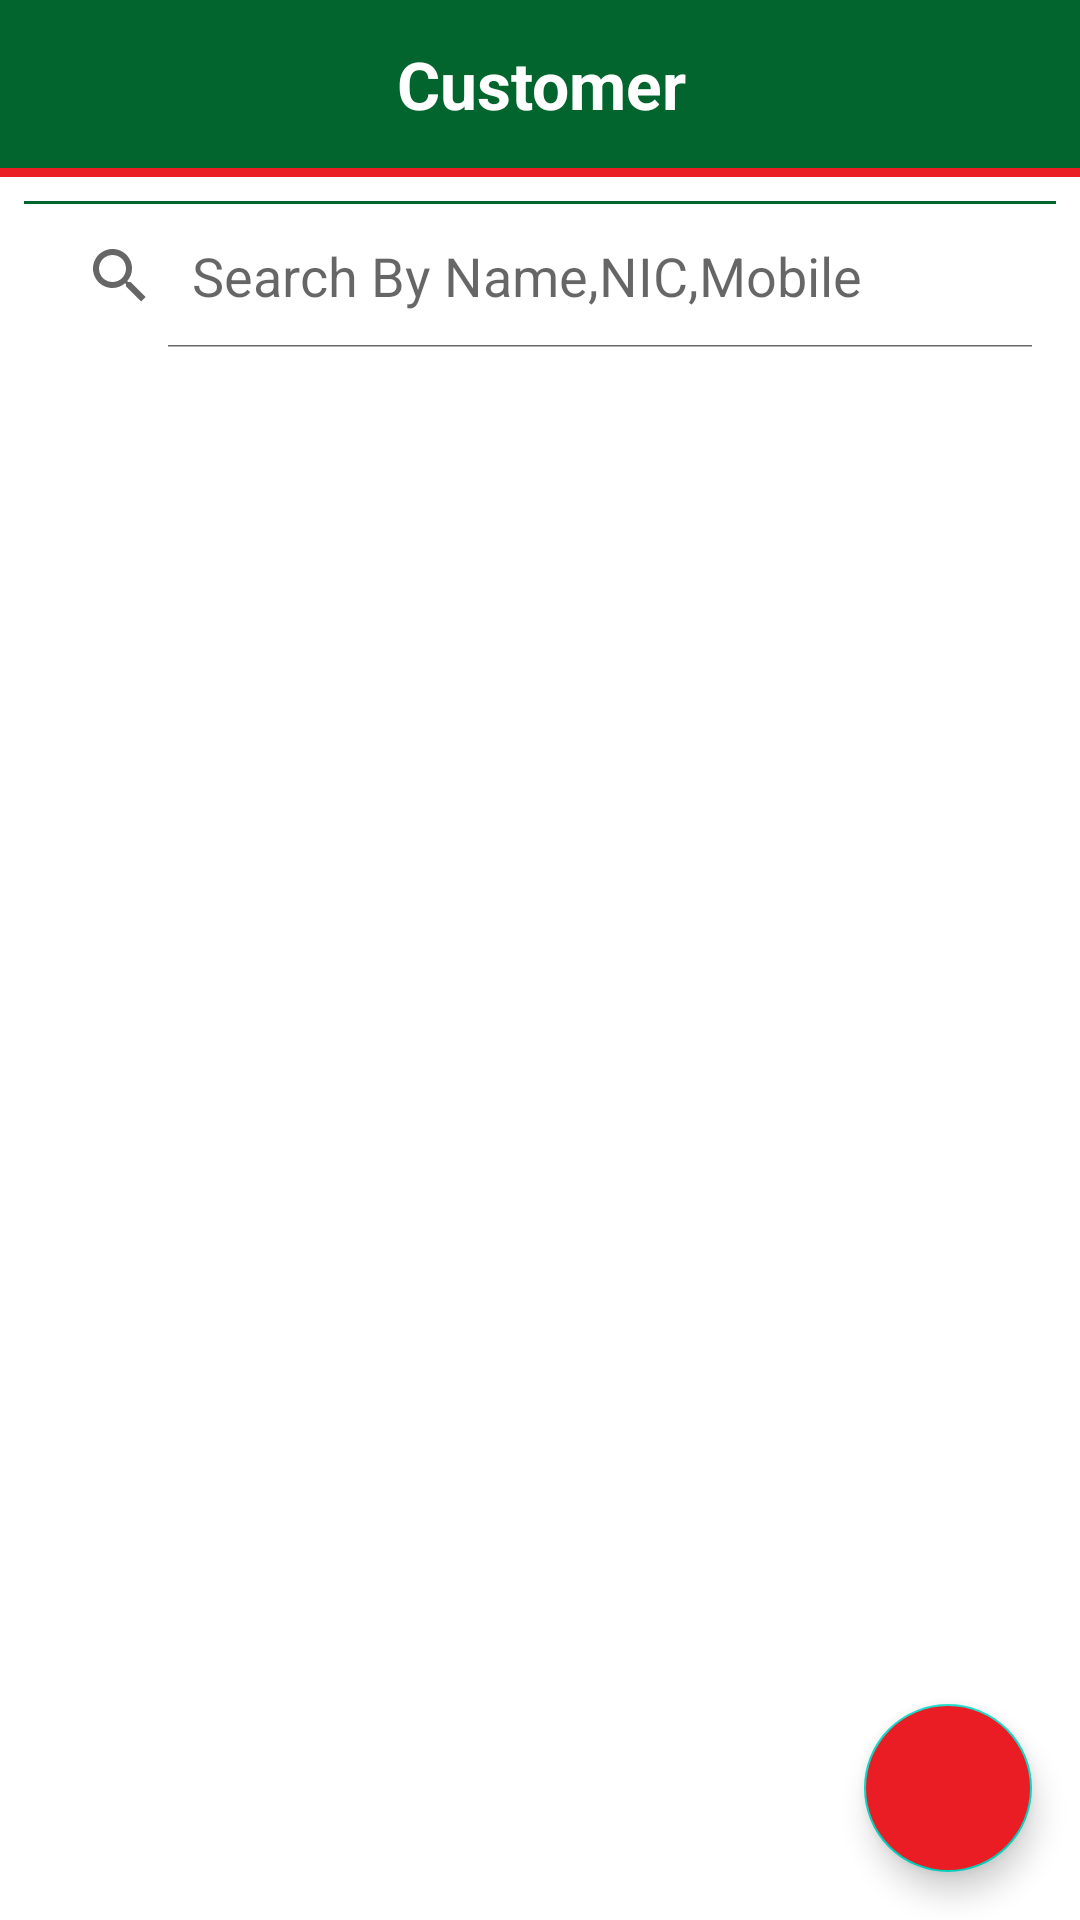

Reconstruct the res/layout file that produces this screen, plus the resources it refers to.
<!-- AndroidManifest.xml: application theme Theme.PrimLand -->
<!-- res/layout/activity_customer.xml -->
<?xml version="1.0" encoding="utf-8"?>
<androidx.constraintlayout.widget.ConstraintLayout xmlns:android="http://schemas.android.com/apk/res/android"
    xmlns:app="http://schemas.android.com/apk/res-auto"
    xmlns:tools="http://schemas.android.com/tools"
    android:layout_width="match_parent"
    android:background="@drawable/background"
    android:layout_height="match_parent"
    tools:context=".CustomerActivity" >

    <FrameLayout
        android:id="@+id/frameLayout"
        android:layout_width="fill_parent"
        android:layout_height="wrap_content"
        android:background="@color/red"
        app:layout_constraintEnd_toEndOf="parent"
        app:layout_constraintStart_toStartOf="parent"
        app:layout_constraintTop_toTopOf="parent">

        <androidx.appcompat.widget.Toolbar
            android:id="@+id/toolbar"
            android:layout_width="match_parent"
            android:layout_height="wrap_content"
            android:layout_marginBottom="3dp"
            android:background="@color/colorPrimary"
            android:gravity="center"
            android:minHeight="?attr/actionBarSize"

            android:theme="?attr/actionBarTheme">

            <RelativeLayout
                android:layout_width="match_parent"
                android:layout_height="match_parent"
                android:layout_marginRight="15dp"
                android:orientation="horizontal">







                <TextView
                    android:layout_width="match_parent"
                    android:layout_height="wrap_content"
                    android:gravity="center"
                    android:text="@string/customer_title"
                    android:textSize="22sp"
                    android:textColor="@color/white"
                    android:textStyle="bold" />

            </RelativeLayout>


        </androidx.appcompat.widget.Toolbar>


    </FrameLayout>


    <FrameLayout
        android:layout_width="match_parent"
        android:layout_height="wrap_content"
        android:layoutDirection="rtl"
        android:layout_marginTop="8dp"
        android:layout_marginRight="8dp"
        android:layout_marginLeft="8dp"
        android:background="@color/colorPrimary"
        app:layout_constraintBottom_toBottomOf="parent"
        app:layout_constraintEnd_toEndOf="parent"
        app:layout_constraintStart_toStartOf="parent"
        app:layout_constraintTop_toBottomOf="@+id/frameLayout"
        app:layout_constraintVertical_bias="0.0">

            <RelativeLayout
                android:layout_width="match_parent"
                android:layout_height="wrap_content"
                android:layout_marginTop="1dp"
                tools:layout_editor_absoluteX="1dp"
                tools:layout_editor_absoluteY="62dp">

                <SearchView

                    android:id="@+id/customer_search"
                    android:layout_width="match_parent"
                    android:layout_height="wrap_content"
                    android:background="@color/white"
                    android:queryHint="@string/customer_search_hint"
                    android:iconifiedByDefault="false"
                    app:layout_constraintStart_toStartOf="parent"
                    app:layout_constraintVertical_bias="0.0">


                </SearchView>


            </RelativeLayout>

    </FrameLayout>

    <com.google.android.material.floatingactionbutton.FloatingActionButton
        android:id="@+id/floatingActionButton_customer"
        android:layout_width="wrap_content"
        android:layout_height="wrap_content"
        android:layout_marginBottom="16dp"
        android:layout_marginEnd="16dp"
        android:backgroundTint="@color/red"
        android:src="@drawable/plus_icon"
        app:layout_constraintBottom_toBottomOf="parent"
        app:layout_constraintEnd_toEndOf="parent"
        app:tint="@color/white">

    </com.google.android.material.floatingactionbutton.FloatingActionButton>



</androidx.constraintlayout.widget.ConstraintLayout>
<!-- resources referenced by this layout -->
<resources>
  <color name="colorPrimary">#01652d</color>
  <color name="red">#ea1d24</color>
  <color name="white">#FFFFFF</color>
  <string name="customer_search_hint">Search By Name,NIC,Mobile</string>
  <string name="customer_title">Customer</string>
  <style name="Theme.PrimLand" parent="Theme.MaterialComponents.Light.NoActionBar">
          
          <item name="colorPrimary">@color/colorAccent</item>
          <item name="colorPrimaryVariant">@color/colorAccent</item>
          <item name="colorOnPrimary">@color/white</item>
          
          <item name="colorSecondary">@color/teal_200</item>
          <item name="colorSecondaryVariant">@color/teal_700</item>
          <item name="colorOnSecondary">@color/black</item>
          
          <item name="android:statusBarColor" tools:targetApi="l">?attr/colorPrimaryVariant</item>
  
          <item name="android:windowAnimationStyle">@style/CustomActivityAnimation</item>
  
          
      </style>
  <color name="colorAccent">#00755a</color>
  <color name="teal_200">#FF03DAC5</color>
  <color name="teal_700">#FF018786</color>
  <color name="black">#212121</color>
  <style name="CustomActivityAnimation" parent="@android:style/Animation.Activity">
          <item name="android:activityOpenEnterAnimation">@anim/anim_slide_in_right</item>
          <item name="android:activityOpenExitAnimation">@anim/anim_slide_out_left</item>
          <item name="android:activityCloseEnterAnimation">@anim/anim_slide_in_left</item>
          <item name="android:activityCloseExitAnimation">@anim/anim_slide_out_right</item>
      </style>
</resources>
